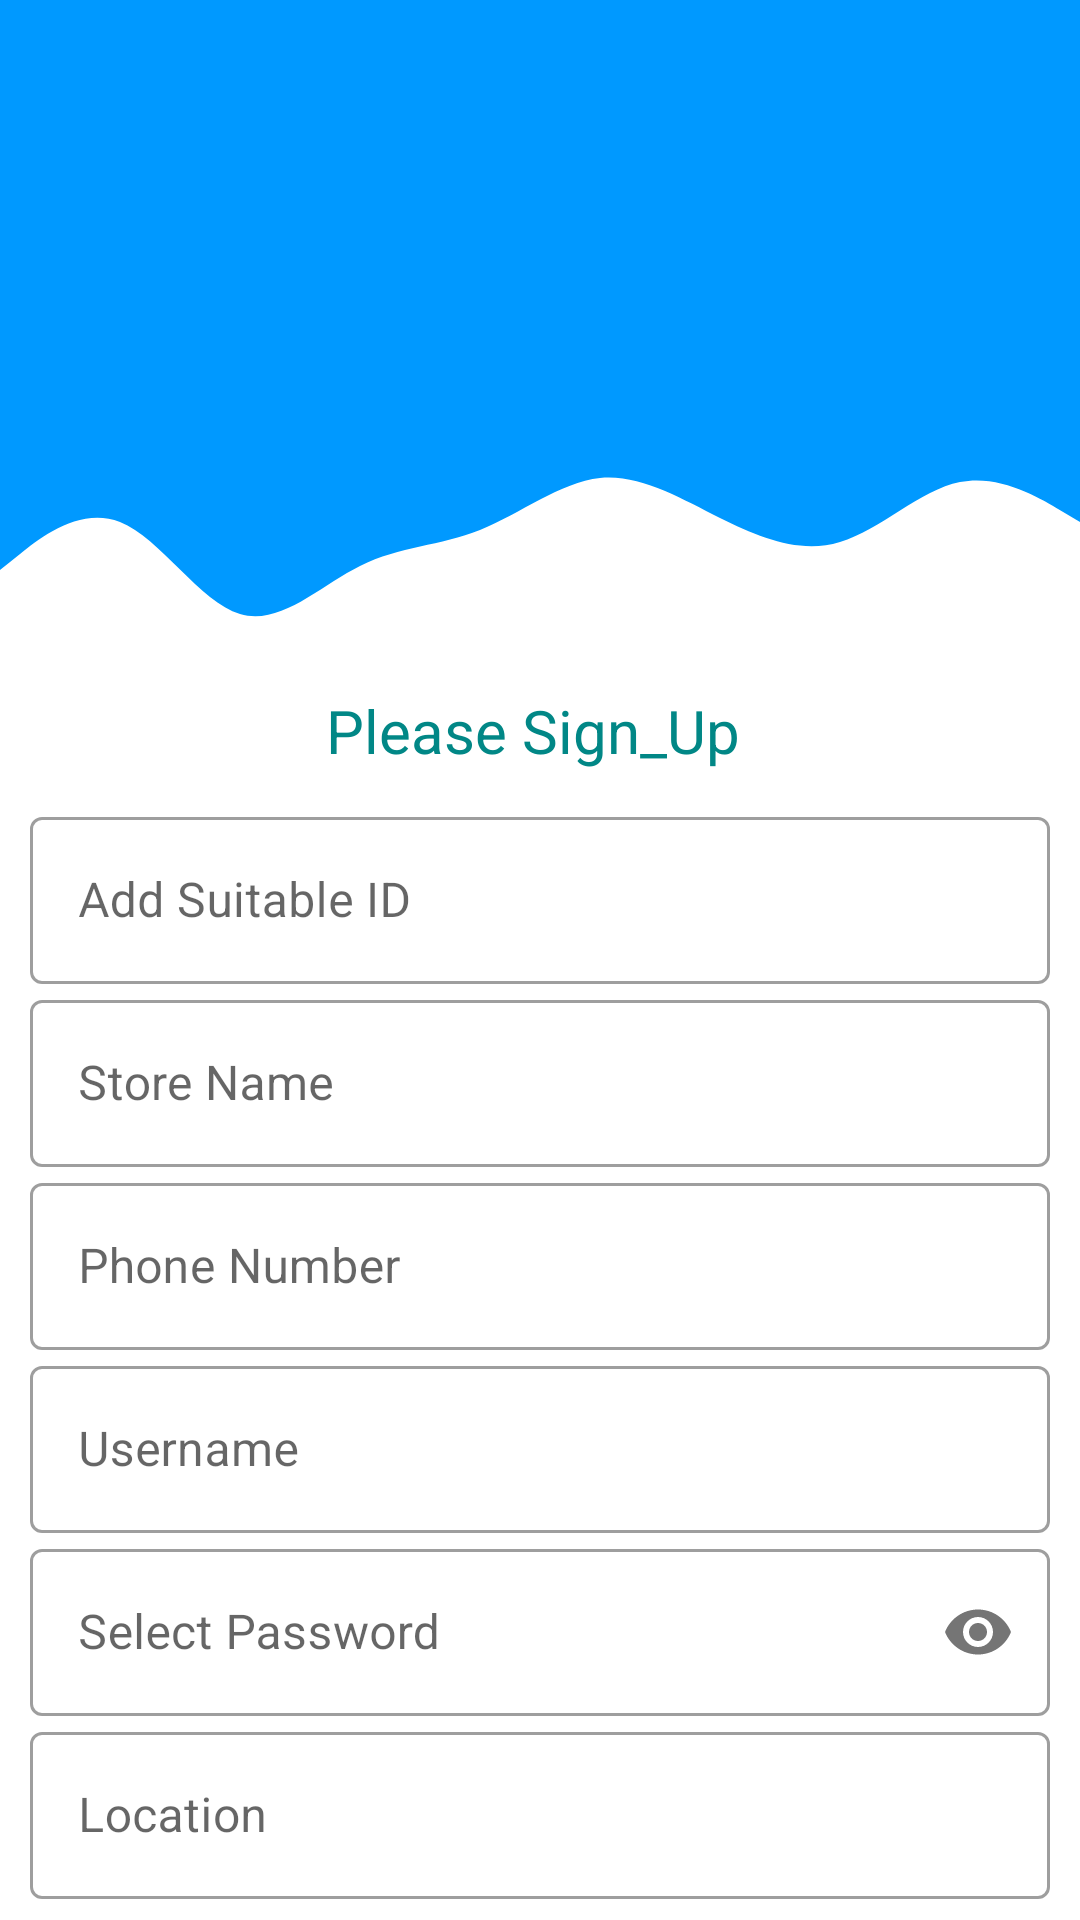

Write the Android layout XML for this screen, with the resource values it uses.
<!-- AndroidManifest.xml: application theme Theme.Newmedifind -->
<!-- res/layout/activity_add_store.xml -->
<?xml version="1.0" encoding="utf-8"?>
<androidx.constraintlayout.widget.ConstraintLayout xmlns:android="http://schemas.android.com/apk/res/android"
    xmlns:app="http://schemas.android.com/apk/res-auto"
    xmlns:tools="http://schemas.android.com/tools"
    android:layout_width="match_parent"
    android:layout_height="match_parent"
    tools:context=".AddStore">


    <View
        android:id="@+id/view"
        android:layout_width="wrap_content"
        android:layout_height="150dp"
        android:background="#0099ff"
        app:layout_constraintEnd_toEndOf="parent"
        app:layout_constraintStart_toStartOf="parent"
        app:layout_constraintTop_toTopOf="parent" />

    <View
        android:id="@+id/view2"
        android:layout_width="wrap_content"
        android:layout_height="80dp"
        android:background="@drawable/wave"
        app:layout_constraintEnd_toEndOf="parent"
        app:layout_constraintHorizontal_bias="0.0"
        app:layout_constraintStart_toStartOf="parent"
        app:layout_constraintTop_toBottomOf="@+id/view" />

    <ImageView
        android:id="@+id/LogoImage"
        android:layout_width="103dp"
        android:layout_height="111dp"
        android:layout_marginHorizontal="100dp"
        android:layout_marginTop="16dp"
        app:layout_constraintEnd_toEndOf="@+id/view"
        app:layout_constraintStart_toStartOf="@+id/view"
        app:layout_constraintTop_toTopOf="@+id/view"
        app:srcCompat="@drawable/logo" />

    <TextView
        android:id="@+id/Slogon"
        android:layout_width="match_parent"
        android:layout_height="wrap_content"
        android:gravity="center_horizontal"
        android:text="Please Sign_Up "
        android:textColor="@color/teal_700"
        android:textSize="20sp"
        app:layout_constraintStart_toStartOf="@+id/view2"
        app:layout_constraintTop_toBottomOf="@+id/view2" />

    <LinearLayout
        android:layout_width="match_parent"
        android:layout_height="wrap_content"
        android:orientation="vertical"
        android:layout_margin="10dp"
        app:layout_constraintStart_toStartOf="@+id/Slogon"
        app:layout_constraintTop_toBottomOf="@+id/Slogon" >

        <com.google.android.material.textfield.TextInputLayout
            android:id="@+id/addid"
            android:layout_width="match_parent"
            android:layout_height="wrap_content"
            android:hint="Add Suitable ID"
            style="@style/Widget.MaterialComponents.TextInputLayout.OutlinedBox">
            <com.google.android.material.textfield.TextInputEditText
                android:layout_width="match_parent"
                android:layout_height="wrap_content"
                android:inputType="text"
                android:textColor="#9C9898">

            </com.google.android.material.textfield.TextInputEditText>

        </com.google.android.material.textfield.TextInputLayout>

        <com.google.android.material.textfield.TextInputLayout
            android:id="@+id/storename"
            android:layout_width="match_parent"
            android:layout_height="wrap_content"
            android:hint="Store Name"
            style="@style/Widget.MaterialComponents.TextInputLayout.OutlinedBox">
            <com.google.android.material.textfield.TextInputEditText
                android:layout_width="match_parent"
                android:layout_height="wrap_content"
                android:inputType="text"
                android:textColor="#9C9898">
            </com.google.android.material.textfield.TextInputEditText>

        </com.google.android.material.textfield.TextInputLayout>
        <com.google.android.material.textfield.TextInputLayout
            android:id="@+id/phonenumber"
            android:layout_width="match_parent"
            android:layout_height="wrap_content"
            android:hint="Phone Number"
            style="@style/Widget.MaterialComponents.TextInputLayout.OutlinedBox">
            <com.google.android.material.textfield.TextInputEditText
                android:layout_width="match_parent"
                android:layout_height="wrap_content"
                android:inputType="number"
                android:textColor="#9C9898">

            </com.google.android.material.textfield.TextInputEditText>

        </com.google.android.material.textfield.TextInputLayout>
        <com.google.android.material.textfield.TextInputLayout
            android:id="@+id/storeusername"
            android:layout_width="match_parent"
            android:layout_height="wrap_content"
            android:hint="Username"
            style="@style/Widget.MaterialComponents.TextInputLayout.OutlinedBox">
            <com.google.android.material.textfield.TextInputEditText
                android:layout_width="match_parent"
                android:layout_height="wrap_content"
                android:inputType="text"
                android:textColor="#9C9898">

            </com.google.android.material.textfield.TextInputEditText>

        </com.google.android.material.textfield.TextInputLayout>
        <com.google.android.material.textfield.TextInputLayout
            android:id="@+id/password"
            android:layout_width="match_parent"
            android:layout_height="wrap_content"
            android:hint="Select Password"
            app:passwordToggleEnabled="true"
            style="@style/Widget.MaterialComponents.TextInputLayout.OutlinedBox">
            <com.google.android.material.textfield.TextInputEditText
                android:layout_width="match_parent"
                android:layout_height="wrap_content"
                android:inputType="textPassword"
                android:textColor="#9C9898">

            </com.google.android.material.textfield.TextInputEditText>

        </com.google.android.material.textfield.TextInputLayout>
        <com.google.android.material.textfield.TextInputLayout
            android:id="@+id/location"
            android:layout_width="match_parent"
            android:layout_height="wrap_content"
            android:hint="Location"
            style="@style/Widget.MaterialComponents.TextInputLayout.OutlinedBox">
            <com.google.android.material.textfield.TextInputEditText
                android:layout_width="match_parent"
                android:layout_height="wrap_content"
                android:inputType="text"
                android:textColor="#9C9898">

            </com.google.android.material.textfield.TextInputEditText>

        </com.google.android.material.textfield.TextInputLayout>

        <Button
            android:id="@+id/Loginback"
            android:layout_width="match_parent"
            android:layout_height="wrap_content"
            android:layout_marginTop="10dp"
            android:layout_marginBottom="10dp"
            android:text="Register"
            app:backgroundTint="#0F9185" />




    </LinearLayout>



</androidx.constraintlayout.widget.ConstraintLayout>
<!-- resources referenced by this layout -->
<resources>
  <color name="teal_700">#FF018786</color>
  <!-- drawable wave (drawable) -->
  <vector xmlns:android="http://schemas.android.com/apk/res/android"
      android:width="1440dp"
      android:height="320dp"
      android:viewportWidth="1440"
      android:viewportHeight="320">
    <path
        android:pathData="M0,160L26.7,138.7C53.3,117 107,75 160,96C213.3,117 267,203 320,218.7C373.3,235 427,181 480,154.7C533.3,128 587,128 640,106.7C693.3,85 747,43 800,37.3C853.3,32 907,64 960,90.7C1013.3,117 1067,139 1120,122.7C1173.3,107 1227,53 1280,42.7C1333.3,32 1387,64 1413,80L1440,96L1440,0L1413.3,0C1386.7,0 1333,0 1280,0C1226.7,0 1173,0 1120,0C1066.7,0 1013,0 960,0C906.7,0 853,0 800,0C746.7,0 693,0 640,0C586.7,0 533,0 480,0C426.7,0 373,0 320,0C266.7,0 213,0 160,0C106.7,0 53,0 27,0L0,0Z"
        android:fillColor="#0099ff"
        android:fillAlpha="1"/>
  </vector>
  <style name="Theme.Newmedifind" parent="Theme.MaterialComponents.DayNight.DarkActionBar">
          
          <item name="colorPrimary">@color/purple_500</item>
          <item name="colorPrimaryVariant">@color/purple_700</item>
          <item name="colorOnPrimary">@color/white</item>
          
          <item name="colorSecondary">@color/teal_200</item>
          <item name="colorSecondaryVariant">@color/teal_700</item>
          <item name="colorOnSecondary">@color/black</item>
          
          <item name="android:statusBarColor" tools:targetApi="l">?attr/colorPrimaryVariant</item>
          
      </style>
  <color name="purple_500">#FF6200EE</color>
  <color name="purple_700">#FF3700B3</color>
  <color name="white">#FFFFFFFF</color>
  <color name="teal_200">#FF03DAC5</color>
  <color name="black">#FF000000</color>
</resources>
